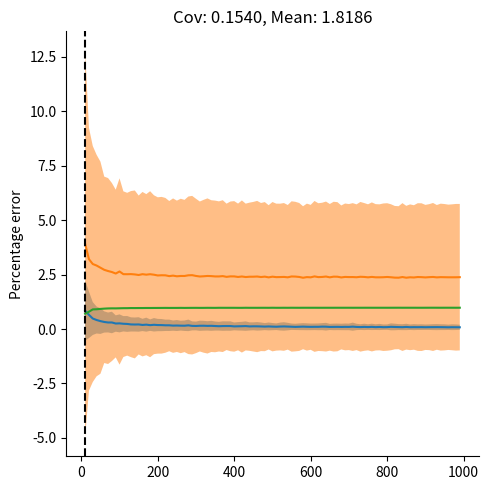
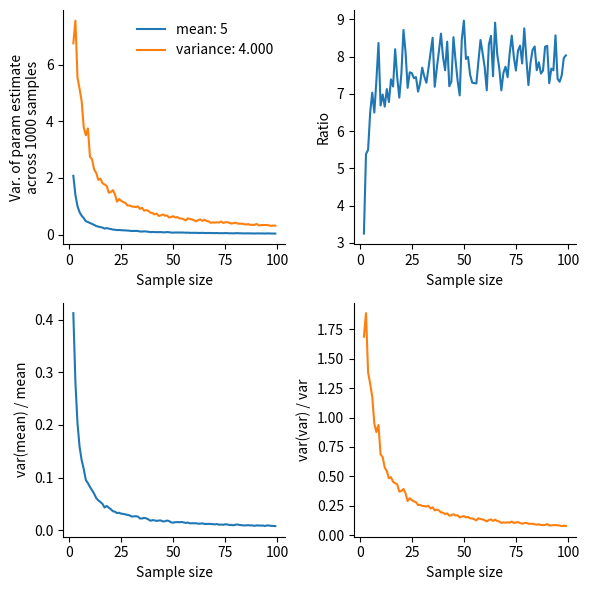
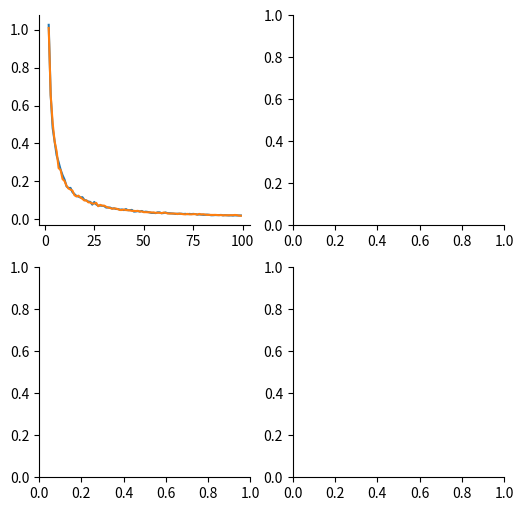

Generate these figures, in order, with matplotlib: (Note: this script raises an exception after producing the figures.)
"""
How reliabe are estimates of sample mean / covariance of a multivariate gaussian as a function of sample size?
plot mse of each over sample sizes
"""

import numpy as np
import matplotlib.pyplot as plt
import matplotlib as mpl
mpl.rcParams['axes.spines.right'] = False
mpl.rcParams['axes.spines.top'] = False

N = 10
size = np.arange(N, 1000, 10)
u = np.random.normal(0, 1, N) # True means
lv = np.abs(np.random.normal(0, 1, (N, 1)))
lv /= np.linalg.norm(lv)
cov = lv.dot(lv.T)
cov += np.random.normal(0, 0.1, cov.shape) # true covariance
merr = []
varerr = []
pc1 = []
for n in size:
    print(f"n {n}")
    m = []
    v = []
    p = []
    for i in range(0, 100):
        vals = np.random.multivariate_normal(u, cov, n)
        m.append(u - vals.mean(axis=0))
        v.append(cov.flatten() - np.cov(vals.T).flatten())
        _, e = np.linalg.eig(np.cov(vals.T))
        p.append((e[:, 0].dot(lv)[0]))
    merr.append(np.stack(np.abs(m)).mean(axis=0))
    varerr.append(np.stack(np.abs(v)).mean(axis=0))
    pc1.append(np.mean(np.abs(p)))

merr = np.stack(merr)
varerr = np.stack(varerr)

f, ax = plt.subplots(1, 1, figsize=(5, 5))

m = (merr / abs(u)).mean(axis=-1)
sd = (merr / abs(u)).std(axis=-1)
ax.plot(size, m)
ax.fill_between(size, m-sd, m+sd, alpha=0.5, lw=0)
m = (varerr / abs(cov.flatten())).mean(axis=-1)
sd = (varerr / abs(cov.flatten())).std(axis=-1)
ax.plot(size, m)
ax.fill_between(size, m-sd, m+sd, alpha=0.5, lw=0)
ax.plot(size, pc1)
#ax.set_ylim((0, 1))
ax.set_ylabel("Percentage error")
ax.axvline(N, linestyle='--', color='k')

ax.set_title(f"Cov: {cov[0,1]:.4f}, Mean: {u[0]:.4f}")

f.tight_layout()

plt.show()

# one-D case
nsamps = 1000
u = 5
sd = 2
mean = []
var = []
var_var = []
mean_var = []
n = np.arange(2, 100, 1)
for ss in n:
    _mean = []
    _variance = []
    for i in range(0, nsamps):
        sample = np.random.normal(u, sd, ss)
        _mean.append(np.mean(sample))
        _variance.append(np.var(sample))
    mean.append(np.mean(_mean))
    var.append(np.mean(_variance))
    var_var.append(np.var(_variance))
    mean_var.append(np.var(_mean))

f, ax = plt.subplots(2, 2, figsize=(6, 6))

ax[0, 0].plot(n, mean_var, label=f'mean: {u}')
ax[0, 0].plot(n, var_var, label=f'variance: {(sd**2):.3f}')
ax[0, 0].set_ylabel(f'Var. of param estimate\nacross {nsamps} samples')
ax[0, 0].set_xlabel('Sample size')
ax[0, 0].legend(frameon=False)

ax[0, 1].plot(n, np.array(var_var) / np.array(mean_var))
ax[0, 1].set_ylabel('Ratio')
ax[0, 1].set_xlabel('Sample size')

# ratio of variance in estimate to true param value
ax[1, 0].plot(n, np.array(mean_var)/mean, color='tab:blue')
ax[1, 0].set_ylabel('var(mean) / mean')
ax[1, 0].set_xlabel('Sample size')

ax[1, 1].plot(n, np.array(var_var)/(sd**2), color='tab:orange')
ax[1, 1].set_ylabel('var(var) / var')
ax[1, 1].set_xlabel('Sample size')

f.tight_layout()

plt.show()


# two-D case -- do covariance values behave like variance?
nsamps = 1000
u = [5, 5]
cov = np.array([[2, 0.4], [0.4, 2]])
mean = []
var = []
var_var = []
mean_var = []
n = np.arange(2, 100, 1)
for ss in n:
    _mean = []
    _variance = []
    for i in range(0, nsamps):
        sample = np.random.multivariate_normal(u, cov, ss)
        _mean.append(np.mean(sample, axis=0))
        _variance.append(np.cov(sample.T))
    mean.append(np.stack(_mean).mean(axis=0))
    var.append(np.stack(_variance).mean(axis=0))
    var_var.append(np.stack(_variance).var(axis=0))
    mean_var.append(np.stack(_mean).var(axis=0))

f, ax = plt.subplots(2, 2, figsize=(6, 6))

ax[0, 0].plot(n, mean_var, label=f'mean: {u}')
ax[0, 0].plot(n, var_var, label=f'variance: {(sd**2):.3f}')
ax[0, 0].set_ylabel(f'Var. of param estimate\nacross {nsamps} samples')
ax[0, 0].set_xlabel('Sample size')
ax[0, 0].legend(frameon=False)

ax[0, 1].plot(n, np.array(var_var) / np.array(mean_var))
ax[0, 1].set_ylabel('Ratio')
ax[0, 1].set_xlabel('Sample size')

# ratio of variance in estimate to true param value
ax[1, 0].plot(n, np.array(mean_var)/mean, color='tab:blue')
ax[1, 0].set_ylabel('var(mean) / mean')
ax[1, 0].set_xlabel('Sample size')

ax[1, 1].plot(n, np.array(var_var)/(sd**2), color='tab:orange')
ax[1, 1].set_ylabel('var(var) / var')
ax[1, 1].set_xlabel('Sample size')

f.tight_layout()

plt.show()
